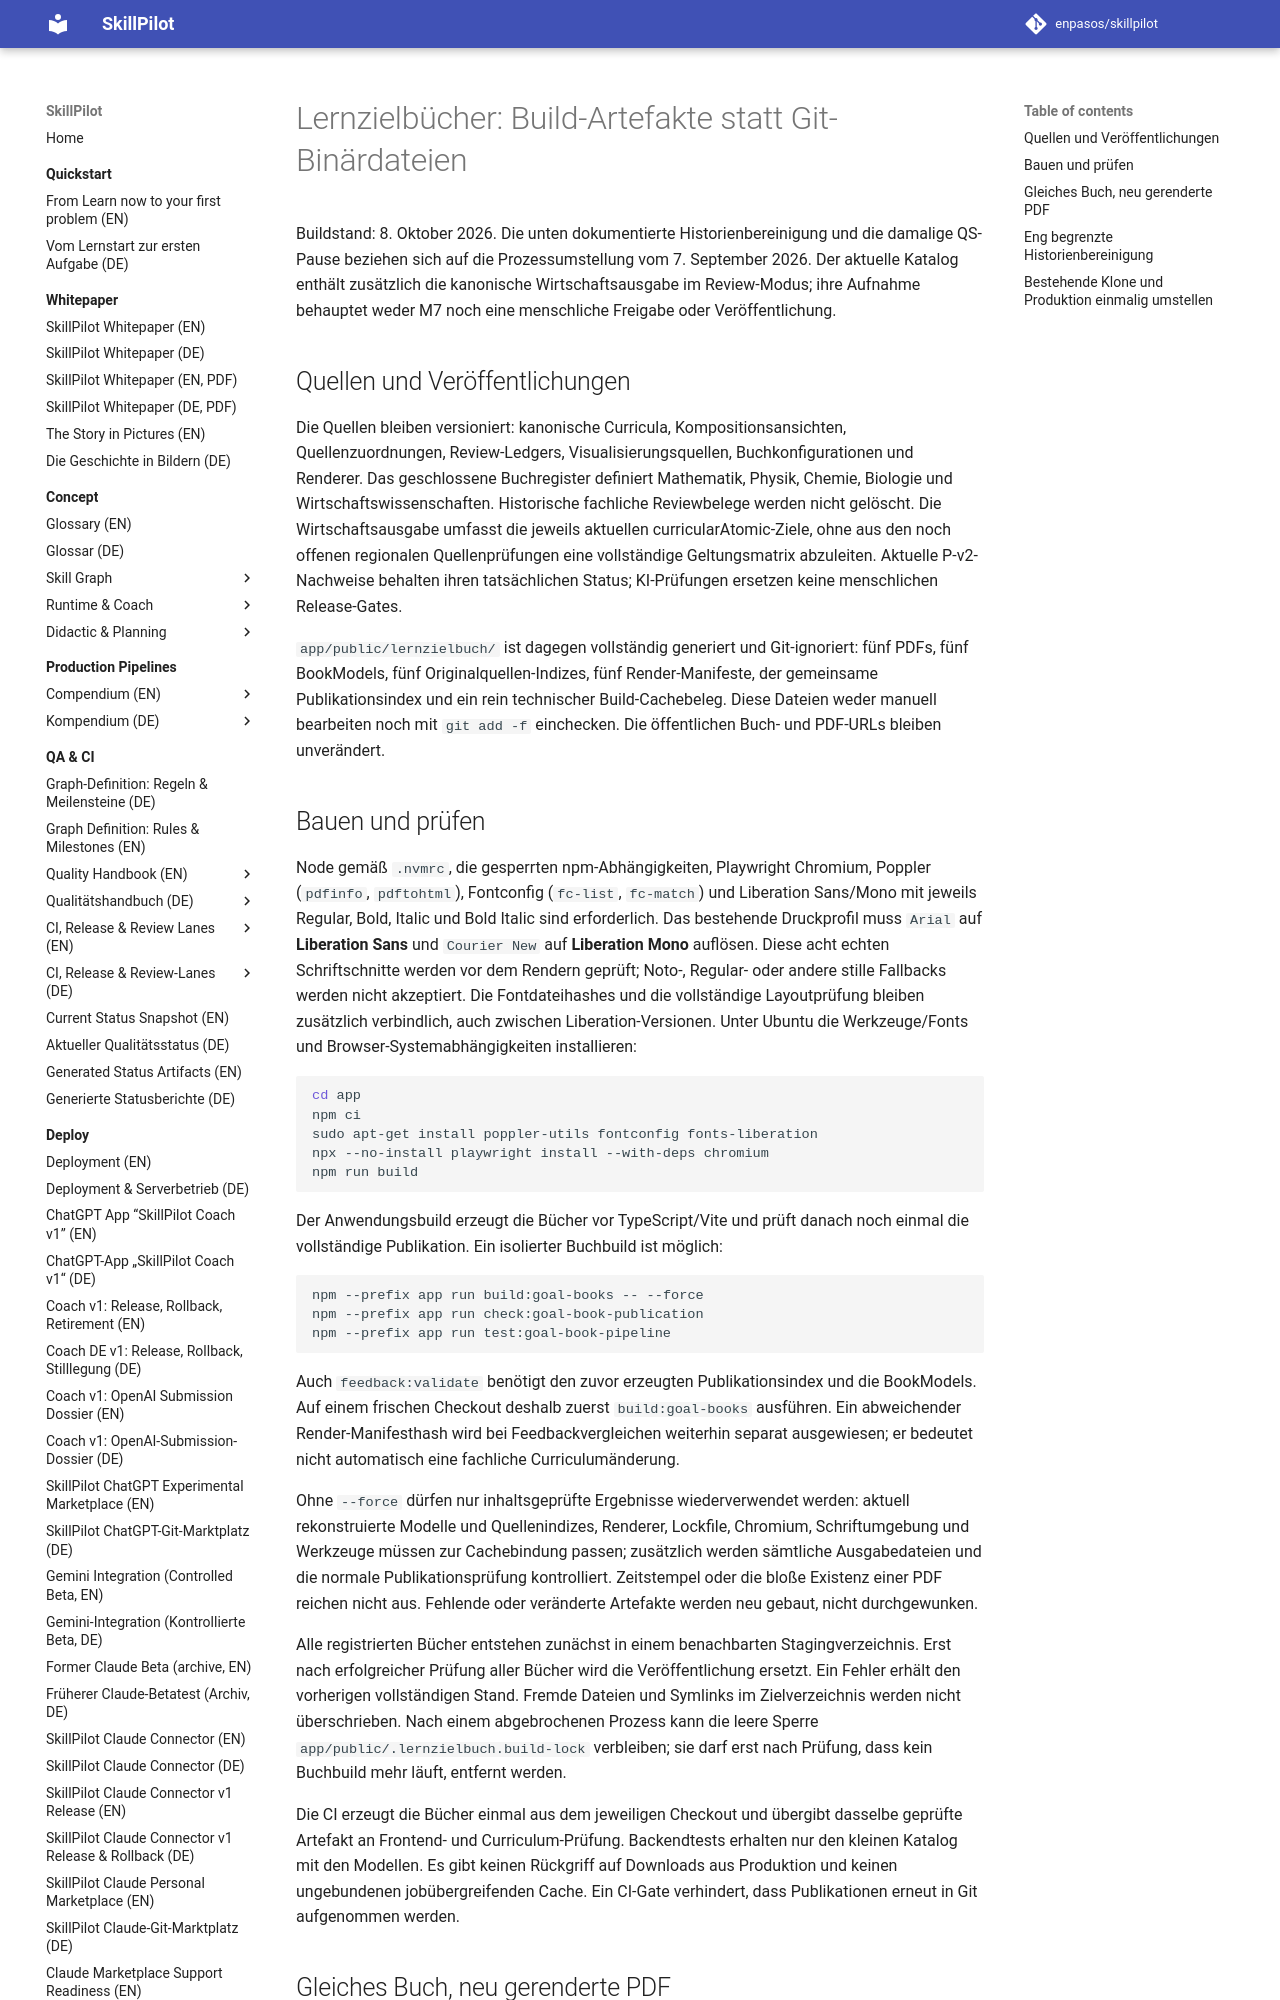

repository: enpasos/skillpilot · page: deploy/goal-book-build-and-history-cleanup/index.html · generator: mkdocs

# Lernzielbücher: Build-Artefakte statt Git-Binärdateien

Buildstand: 8. Oktober 2026. Die unten dokumentierte Historienbereinigung und
die damalige QS-Pause beziehen sich auf die Prozessumstellung vom
7. September 2026. Der aktuelle Katalog enthält zusätzlich die kanonische
Wirtschaftsausgabe im Review-Modus; ihre Aufnahme behauptet weder M7 noch
eine menschliche Freigabe oder Veröffentlichung.

## Quellen und Veröffentlichungen

Die Quellen bleiben versioniert: kanonische Curricula, Kompositionsansichten,
Quellenzuordnungen, Review-Ledgers, Visualisierungsquellen, Buchkonfigurationen
und Renderer. Das geschlossene Buchregister definiert Mathematik, Physik,
Chemie, Biologie und Wirtschaftswissenschaften. Historische fachliche Reviewbelege
werden nicht gelöscht. Die Wirtschaftsausgabe umfasst die jeweils aktuellen
curricularAtomic-Ziele, ohne aus den noch offenen regionalen Quellenprüfungen
eine vollständige Geltungsmatrix abzuleiten. Aktuelle P-v2-Nachweise behalten
ihren tatsächlichen Status; KI-Prüfungen ersetzen keine menschlichen Release-Gates.

`app/public/lernzielbuch/` ist dagegen vollständig generiert und Git-ignoriert:
fünf PDFs, fünf BookModels, fünf Originalquellen-Indizes, fünf Render-Manifeste,
der gemeinsame Publikationsindex und ein rein technischer Build-Cachebeleg.
Diese Dateien weder manuell bearbeiten noch mit `git add -f` einchecken.
Die öffentlichen Buch- und PDF-URLs bleiben unverändert.

## Bauen und prüfen

Node gemäß `.nvmrc`, die gesperrten npm-Abhängigkeiten, Playwright Chromium,
Poppler (`pdfinfo`, `pdftohtml`), Fontconfig (`fc-list`, `fc-match`) und
Liberation Sans/Mono mit jeweils Regular, Bold, Italic und Bold Italic sind
erforderlich. Das bestehende Druckprofil muss `Arial` auf **Liberation Sans**
und `Courier New` auf **Liberation Mono** auflösen. Diese acht echten
Schriftschnitte werden vor dem Rendern geprüft; Noto-, Regular- oder andere
stille Fallbacks werden nicht akzeptiert. Die Fontdateihashes und die vollständige
Layoutprüfung bleiben zusätzlich verbindlich, auch zwischen Liberation-Versionen.
Unter Ubuntu die Werkzeuge/Fonts und Browser-Systemabhängigkeiten installieren:

```bash
cd app
npm ci
sudo apt-get install poppler-utils fontconfig fonts-liberation
npx --no-install playwright install --with-deps chromium
npm run build
```

Der Anwendungsbuild erzeugt die Bücher vor TypeScript/Vite und prüft danach
noch einmal die vollständige Publikation. Ein isolierter Buchbuild ist möglich:

```bash
npm --prefix app run build:goal-books -- --force
npm --prefix app run check:goal-book-publication
npm --prefix app run test:goal-book-pipeline
```

Auch `feedback:validate` benötigt den zuvor erzeugten Publikationsindex und
die BookModels. Auf einem frischen Checkout deshalb zuerst `build:goal-books`
ausführen. Ein abweichender Render-Manifesthash wird bei Feedbackvergleichen
weiterhin separat ausgewiesen; er bedeutet nicht automatisch eine fachliche
Curriculumänderung.

Ohne `--force` dürfen nur inhaltsgeprüfte Ergebnisse wiederverwendet werden:
aktuell rekonstruierte Modelle und Quellenindizes, Renderer, Lockfile,
Chromium, Schriftumgebung und Werkzeuge müssen zur Cachebindung passen;
zusätzlich werden sämtliche Ausgabedateien und die normale Publikationsprüfung
kontrolliert. Zeitstempel oder die bloße Existenz einer PDF reichen nicht aus.
Fehlende oder veränderte Artefakte werden neu gebaut, nicht durchgewunken.

Alle registrierten Bücher entstehen zunächst in einem benachbarten Stagingverzeichnis.
Erst nach erfolgreicher Prüfung aller Bücher wird die Veröffentlichung ersetzt.
Ein Fehler erhält den vorherigen vollständigen Stand. Fremde Dateien und
Symlinks im Zielverzeichnis werden nicht überschrieben. Nach einem abgebrochenen
Prozess kann die leere Sperre `app/public/.lernzielbuch.build-lock` verbleiben;
sie darf erst nach Prüfung, dass kein Buchbuild mehr läuft, entfernt werden.

Die CI erzeugt die Bücher einmal aus dem jeweiligen Checkout und übergibt
dasselbe geprüfte Artefakt an Frontend- und Curriculum-Prüfung. Backendtests
erhalten nur den kleinen Katalog mit den Modellen. Es gibt keinen Rückgriff
auf Downloads aus Produktion und keinen ungebundenen jobübergreifenden Cache.
Ein CI-Gate verhindert, dass Publikationen erneut in Git aufgenommen werden.
